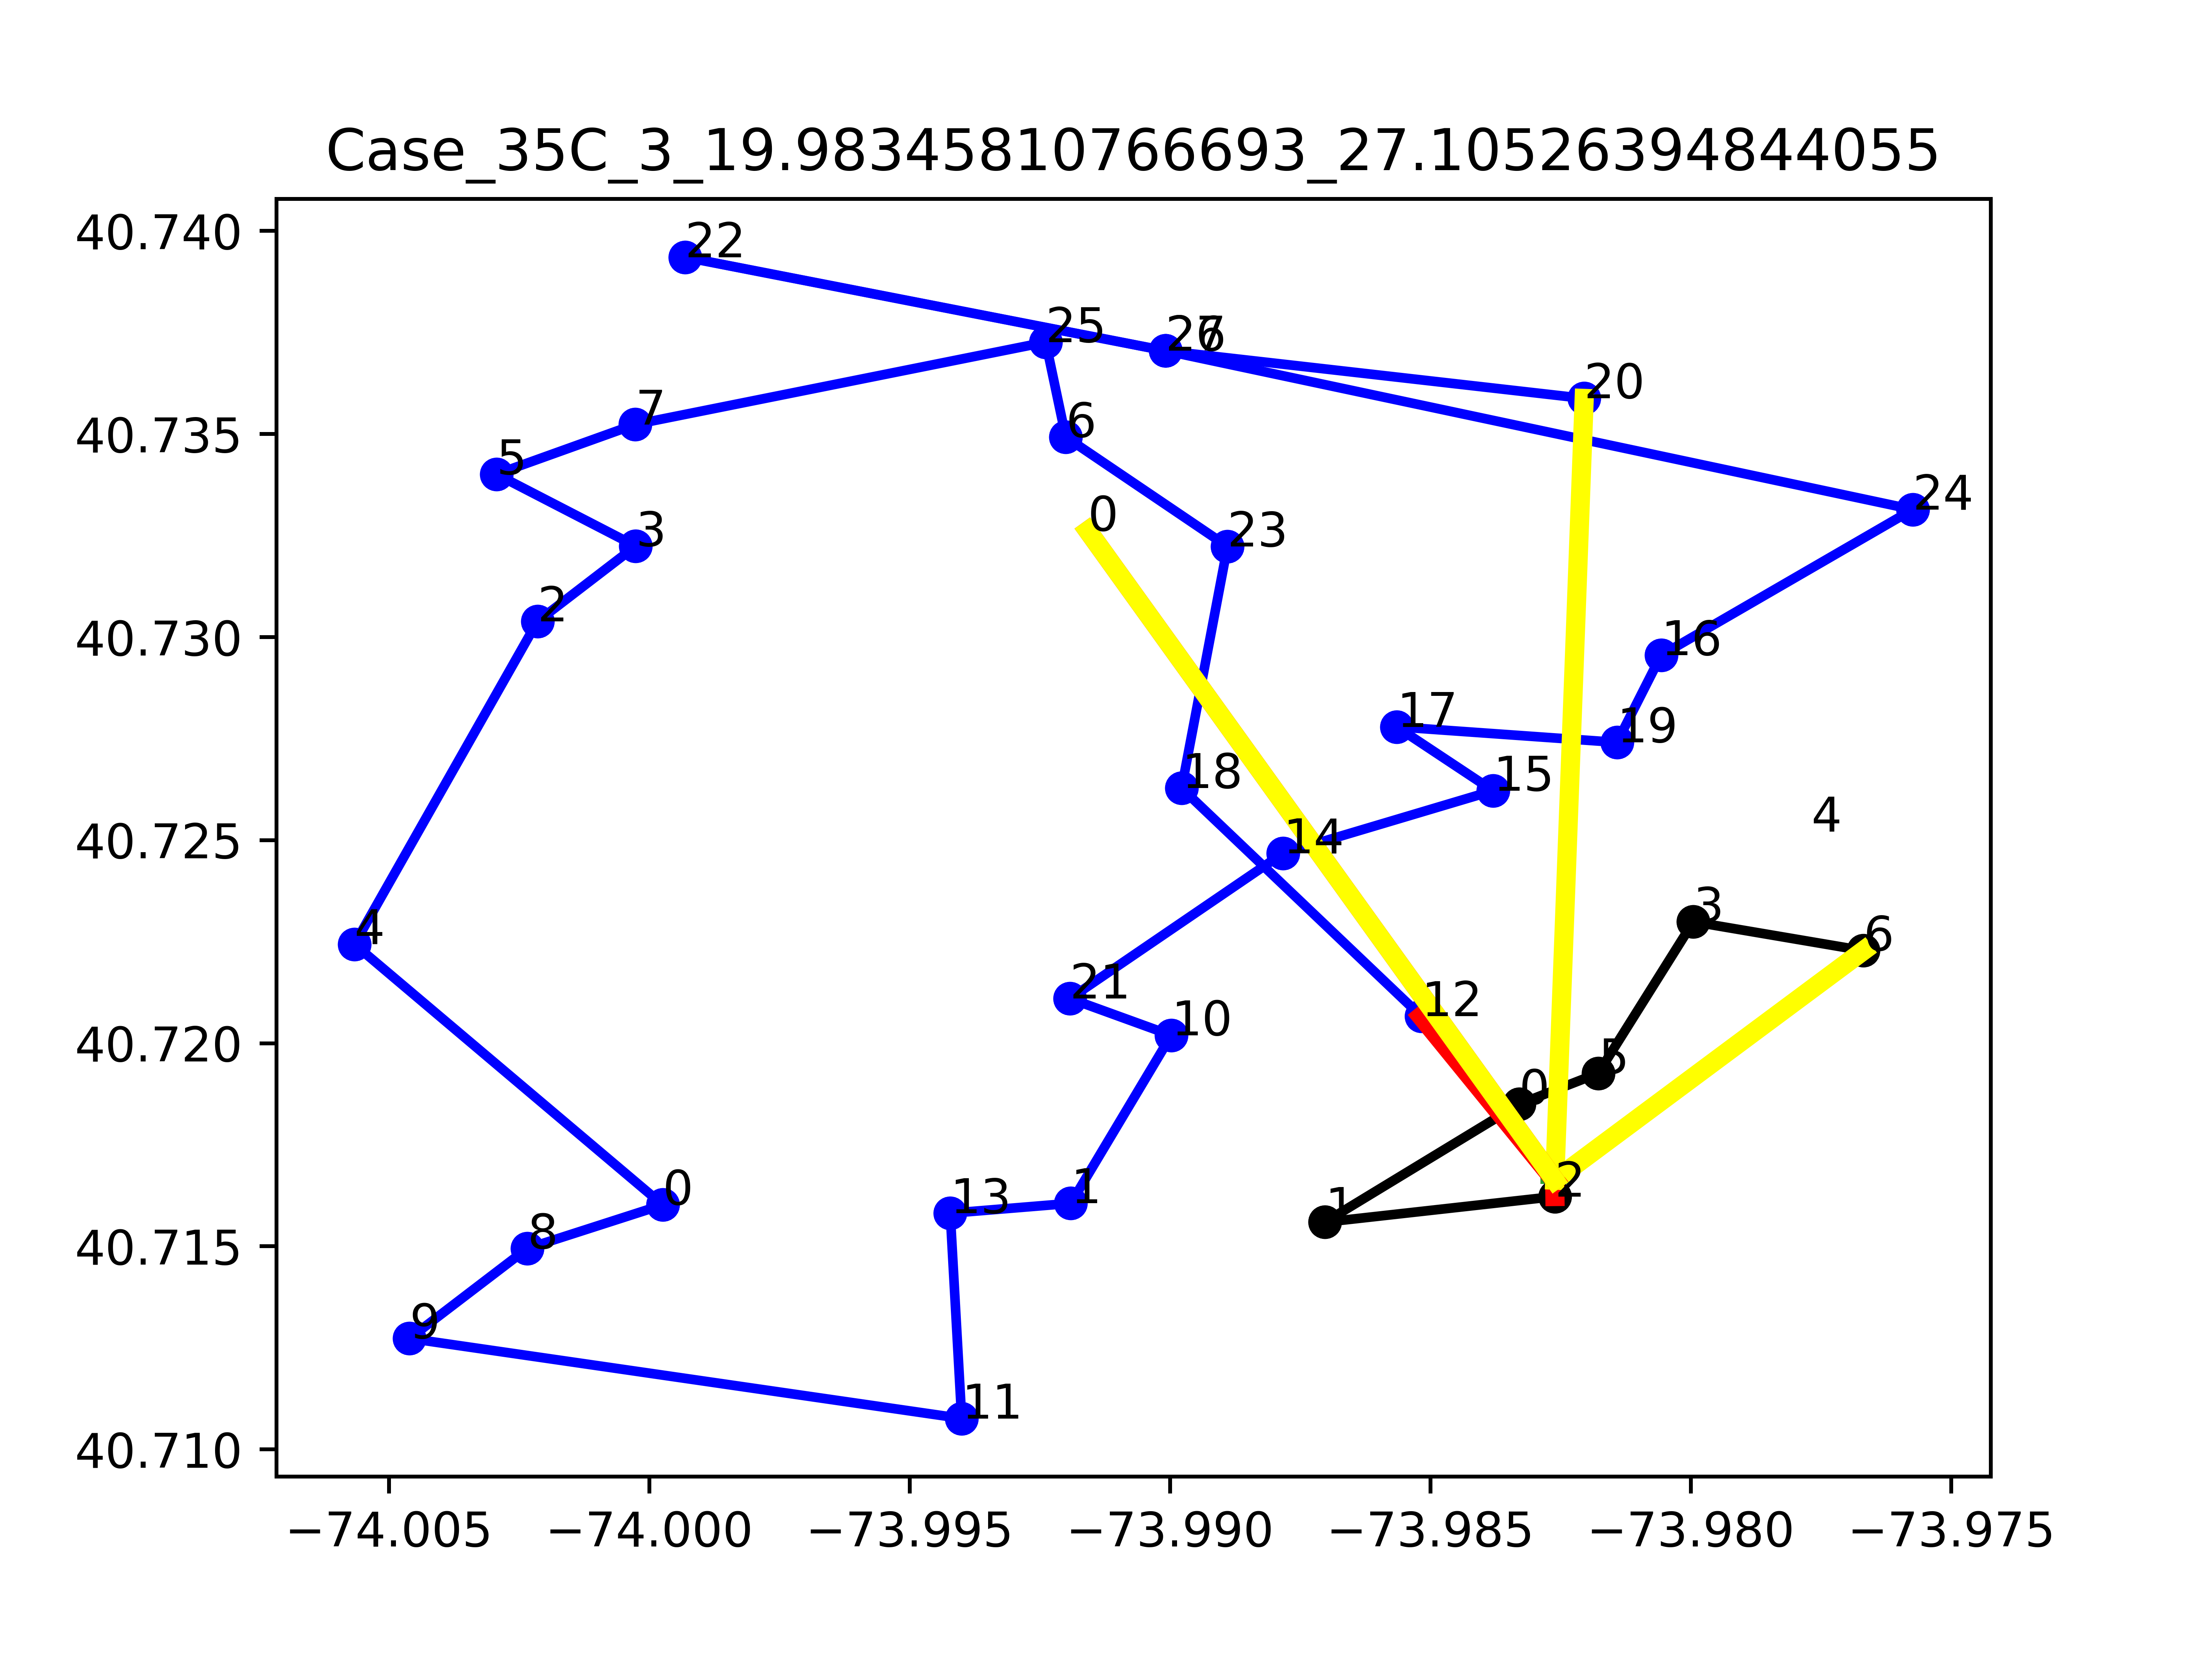

Source data for this figure (header and first rows):
v, i, j, Laitude1, Longitude1, Latitude2, Longitude2, yvi, yvj, targetj, Ui, Uj, svi, svj
0, -2, -1, 40.72, -73.98, 40.72, -73.98, 0.0, 25.0, 0, 0, 0, -3.552713678800501e-15, 25.0
0, -1, 2, 40.72, -73.98, 40.72, -73.98, 25.0, 20.0, -5.0, 0, 0, 25.0, -5
0, 0, 5, 40.72, -73.98, 40.72, -73.98, 11, 6, -5.0, 0.0, 0.0, -3.0, -5.0
0, 1, 0, 40.72, -73.99, 40.72, -73.98, 14, 11, -3.0, 0.0, 0.0, -6.0, -3.0
0, 2, 1, 40.72, -73.98, 40.72, -73.99, 20.0, 14, -6.0, 3.552713678800497e-15, 0.0, -5, -6.0
0, 3, 6, 40.72, -73.98, 40.72, -73.98, 0.0, -3.197442310920451e-14, -3.0, 0.0, 3, -6.0, -2.575717417130361e-15
0, 5, 3, 40.72, -73.98, 40.72, -73.98, 6, 0.0, -6.0, 0.0, 0.0, -5.0, -6.0
0, 6, -2, 40.72, -73.98, 40.72, -73.98, -3.197442310920451e-14, 0.0, 0, 0, 0, -2.575717417130361e-15, -3.552713678800501e-15
1, -2, -1, 40.72, -73.98, 40.72, -73.98, 0.0, 13, 0, 0, 0, -25.0, 13
1, -1, 12, 40.72, -73.98, 40.72, -73.99, 13, 7, -6.0, 0, 0, 13, -6.0
1, 0, 8, 40.72, -74, 40.71, -74, 6, 12, 6.0, 0.0, 0.0, 3.0, 6.0
1, 1, 10, 40.72, -73.99, 40.72, -73.99, 11, 7, -4.0, 0.0, 0.0, -3.0, -4.0
1, 2, 4, 40.73, -74, 40.72, -74.01, 6.0, 3, -3.0, 0.0, 0.0, -5.0, -3.0
1, 3, 2, 40.73, -74, 40.73, -74, 11.0, 6.0, -5.0, 0.0, 0.0, -4.0, -5.0
1, 4, 0, 40.72, -74.01, 40.72, -74, 3, 6, 3.0, 0.0, 0.0, -3.0, 3.0
1, 5, 3, 40.73, -74, 40.73, -74, 15.0, 11.0, -4.0, 0.0, 0.0, -5.0, -4.0
1, 6, 25, 40.73, -73.99, 40.74, -73.99, 12.0, 25.0, 13.0, 0.0, 0.0, 7.0, 13.0
1, 7, 5, 40.74, -74, 40.73, -74, 20.0, 15.0, -5.0, 0.0, 0.0, -5.0, -5.0
1, 8, 9, 40.71, -74, 40.71, -74, 12, 14, 2.0, 0.0, 0.0, 6.0, 2.0
1, 9, 11, 40.71, -74, 40.71, -73.99, 14, 6, -8.0, 0.0, 0.0, 2.0, -8.0
1, 10, 21, 40.72, -73.99, 40.72, -73.99, 7, 4.0, -3.0, 0.0, 0.0, -4.0, -3.0
1, 11, 13, 40.71, -73.99, 40.72, -73.99, 6, 14, 8.0, 0.0, 0.0, -8.0, 8.0
1, 12, 18, 40.72, -73.99, 40.73, -73.99, 7, 0.0, -7.0, 0.0, 0.0, -6.0, -7.0
1, 13, 1, 40.72, -73.99, 40.72, -73.99, 14, 11, -3.0, 0.0, 0.0, 8.0, -3.0
1, 14, 15, 40.72, -73.99, 40.73, -73.98, 1, 9.0, 8.0, 0.0, 0.0, -3.0, 8.0
1, 15, 17, 40.73, -73.98, 40.73, -73.99, 9.0, 4.0, -5.0, 0.0, 0.0, 8.0, -5.0
1, 16, 24, 40.73, -73.98, 40.73, -73.98, 6.0, 0.0, -6.0, 0.0, 0.0, 6.0, -6.0
1, 17, 19, 40.73, -73.99, 40.73, -73.98, 4.0, 0.0, -4.0, 0.0, 0.0, -5.0, -4.0
1, 18, 23, 40.73, -73.99, 40.73, -73.99, 0.0, 5.0, 5.0, 0.0, 0.0, -7.0, 5.0
1, 19, 16, 40.73, -73.98, 40.73, -73.98, 0.0, 6.0, 6.0, 0.0, 0.0, -4.0, 6.0
1, 20, -2, 40.74, -73.98, 40.72, -73.98, 25.0, 0.0, 0, 0, 0, 0.0, -25.0
1, 21, 14, 40.72, -73.99, 40.72, -73.99, 4.0, 1, -3.0, 0.0, 0.0, -3.0, -3.0
1, 22, 26, 40.74, -74, 40.74, -73.99, 8.0, 25.0, 17.0, 0.0, 0.0, -3.0, 17.0
1, 23, 6, 40.73, -73.99, 40.73, -73.99, 5.0, 12.0, 7.0, 0.0, 0.0, 5.0, 7.0
1, 24, 27, 40.73, -73.98, 40.74, -73.99, 0.0, 11.0, 11.0, 0.0, 0.0, -6.0, 11.0
1, 25, 7, 40.74, -73.99, 40.74, -74, 25.0, 20.0, -5.0, 0.0, 0.0, 13.0, -5.0
1, 26, 20, 40.74, -73.99, 40.74, -73.98, 25.0, 25.0, -1.0, 0.0, 1.0, 17.0, 0.0
1, 27, 22, 40.74, -73.99, 40.74, -74, 11.0, 8.0, -3.0, 0.0, 0.0, 11.0, -3.0
2, -2, -1, 40.72, -73.98, 40.72, -73.98, 0.0, 25.0, 0, 0, 0, -25.0, 25.0
2, -1, 0, 40.72, -73.98, 40.73, -73.99, 25.0, 25.0, 5.0, 0, 0, 25.0, 0.0
2, 0, -2, 40.73, -73.99, 40.72, -73.98, 25.0, 0.0, 0, 0, 0, 0.0, -25.0
obj:, 19.98
unsatisfied:, 5.5
travel distance:, 14.48
clock time, 27.11
